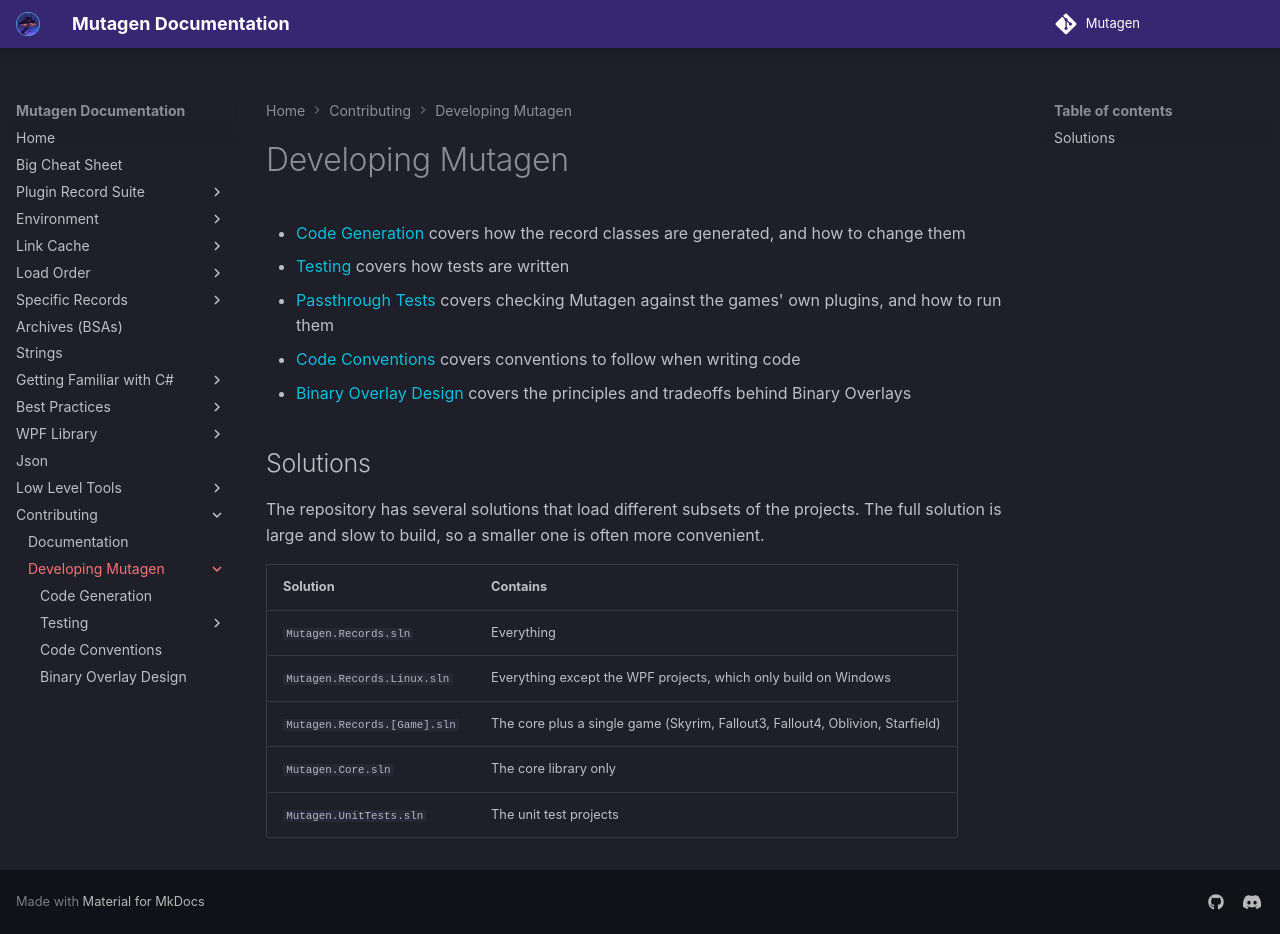

repository: Mutagen-Modding/Mutagen · page: Contributing/development/index.html · generator: mkdocs

# Developing Mutagen

- [Code Generation](Code-Generation.md) covers how the record classes are generated, and how to change them
- [Testing](Testing.md) covers how tests are written
- [Passthrough Tests](Passthrough-Tests.md) covers checking Mutagen against the games' own plugins, and how to run them
- [Code Conventions](Code-Conventions.md) covers conventions to follow when writing code
- [Binary Overlay Design](Binary-Overlay-Design.md) covers the principles and tradeoffs behind Binary Overlays

## Solutions
The repository has several solutions that load different subsets of the projects.  The full solution is large and slow to build, so a smaller one is often more convenient.

| Solution | Contains |
| --- | --- |
| `Mutagen.Records.sln` | Everything |
| `Mutagen.Records.Linux.sln` | Everything except the WPF projects, which only build on Windows |
| `Mutagen.Records.[Game].sln` | The core plus a single game (Skyrim, Fallout3, Fallout4, Oblivion, Starfield) |
| `Mutagen.Core.sln` | The core library only |
| `Mutagen.UnitTests.sln` | The unit test projects |
